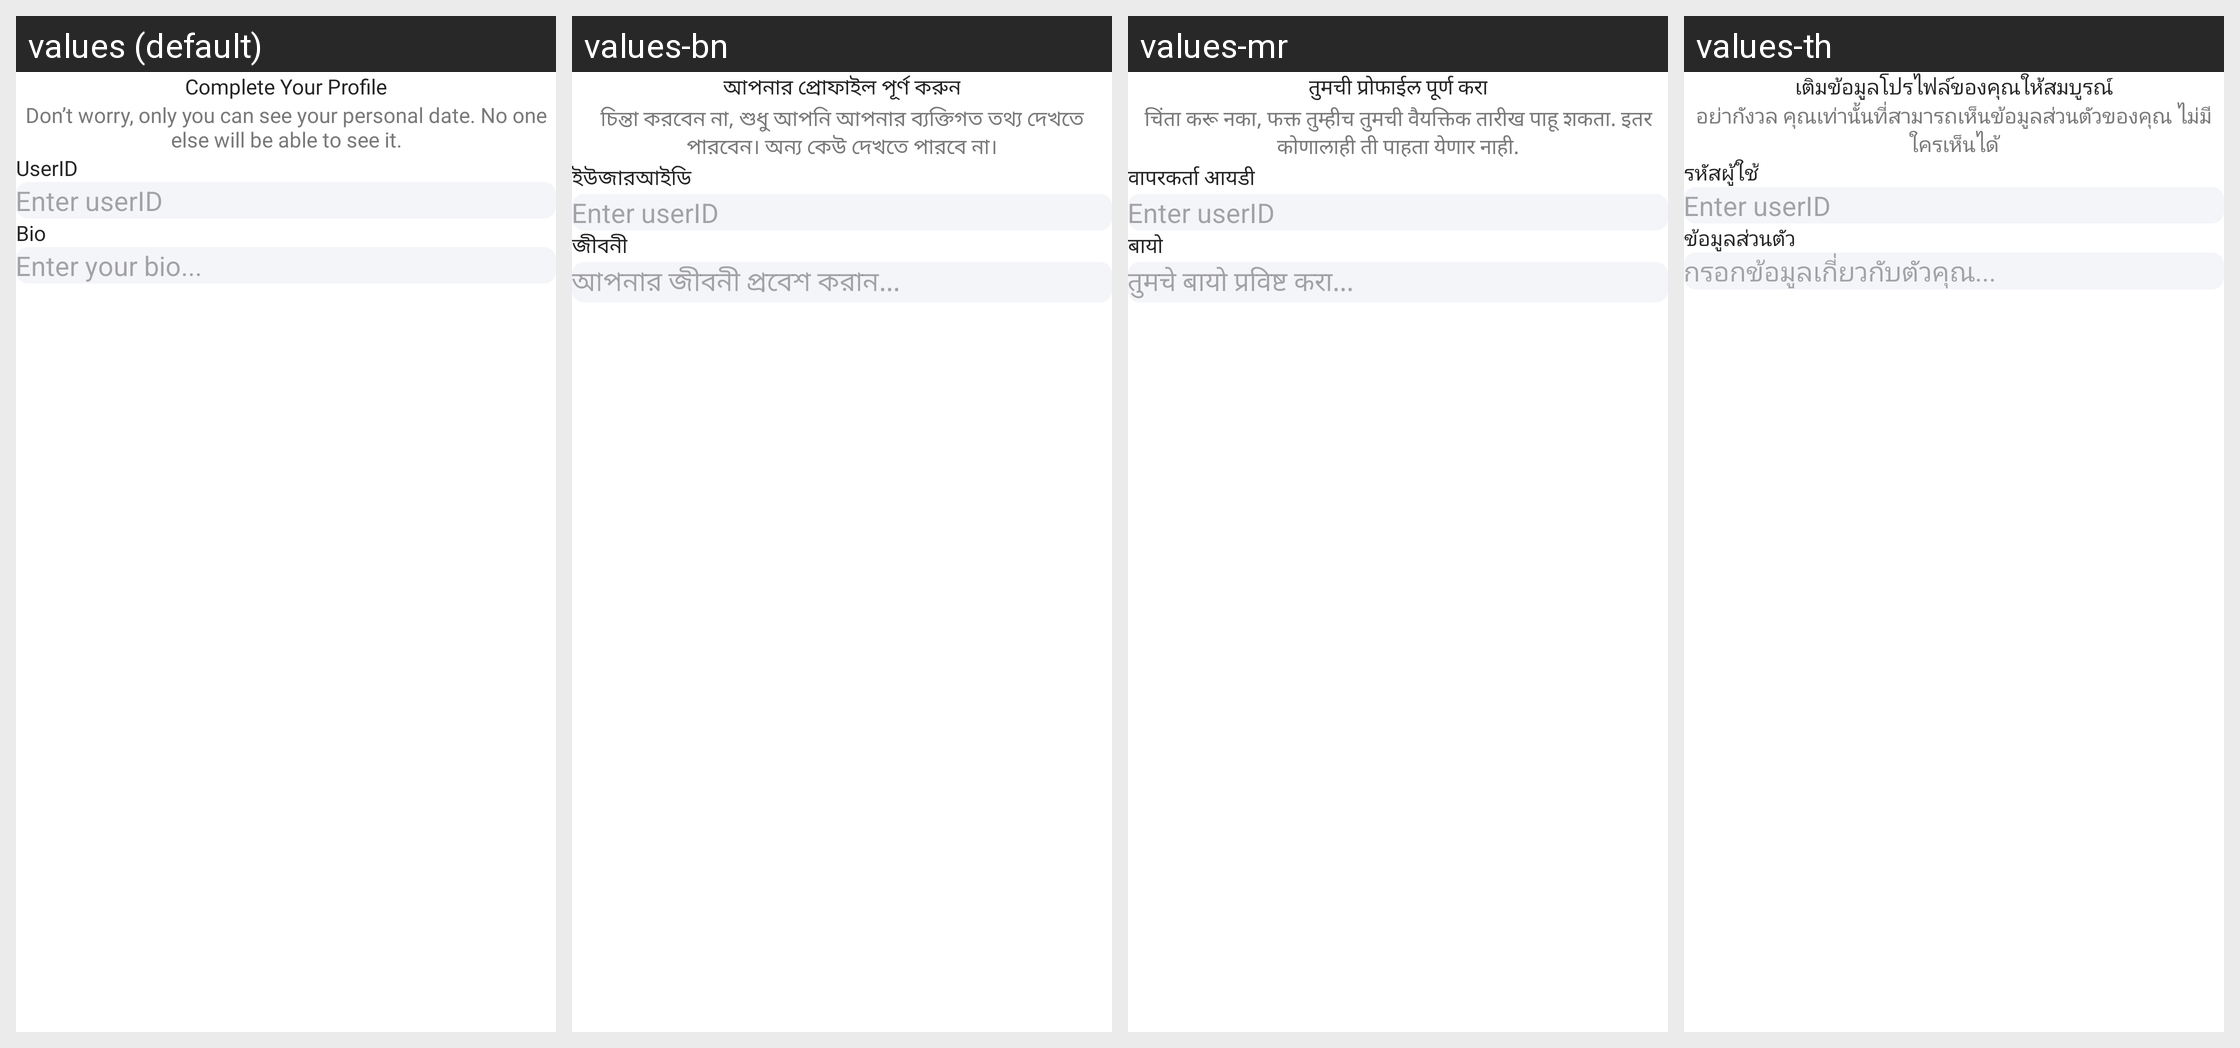

Here is an Android app screen in its default locale and in the app's own translations. Write out the translated-string differences for the strings that appear on this screen.
Android screen res/layout/layout_complete_profile.xml rendered under 4 locales, left to right: values (default), values-bn, values-mr, values-th. Device: Nexus 5 (rendered at 1080×1920; each locale shown at half size, 540×960, under a caption strip naming it); theme Theme.ShindindiDatingApp.
Other locales in the repository, not shown: values-af, values-ar, values-de, values-es, values-fil, values-fr, values-hi, values-in, values-it, values-ja, values-ko, values-nl, values-nso, values-pcm, values-pl, values-pt, values-ro, values-ru, values-st, values-sw, values-ta, values-te, values-tr, values-uk, values-vi, values-zh, values-zu.
Strings drawn on this screen, with the default value and each locale's value (text and hints the layout hard-codes, and strings that could not be matched under every locale, appear in the picture but are not listed):

complete_your_profile
  values: Complete Your Profile
  values-bn: আপনার প্রোফাইল পূর্ণ করুন
  values-mr: तुमची प्रोफाईल पूर्ण करा
  values-th: เติมข้อมูลโปรไฟล์ของคุณให้สมบูรณ์

don_t_worry_only_you_can_see_your_personal_date_no_one_else_will_be_able_to_see_it
  values: Don’t worry, only you can see your personal date. No one else will be able to see it.
  values-bn: চিন্তা করবেন না, শুধু আপনি আপনার ব্যক্তিগত তথ্য দেখতে পারবেন। অন্য কেউ দেখতে পারবে না।
  values-mr: चिंता करू नका, फक्त तुम्हीच तुमची वैयक्तिक तारीख पाहू शकता. इतर कोणालाही ती पाहता येणार नाही.
  values-th: อย่ากังวล คุณเท่านั้นที่สามารถเห็นข้อมูลส่วนตัวของคุณ ไม่มีใครเห็นได้

userid
  values: UserID
  values-bn: ইউজারআইডি
  values-mr: वापरकर्ता आयडी
  values-th: รหัสผู้ใช้

bio
  values: Bio
  values-bn: জীবনী
  values-mr: बायो
  values-th: ข้อมูลส่วนตัว

enter_your_bio
  values: Enter your bio...
  values-bn: আপনার জীবনী প্রবেশ করান...
  values-mr: तुमचे बायो प्रविष्ट करा...
  values-th: กรอกข้อมูลเกี่ยวกับตัวคุณ...
